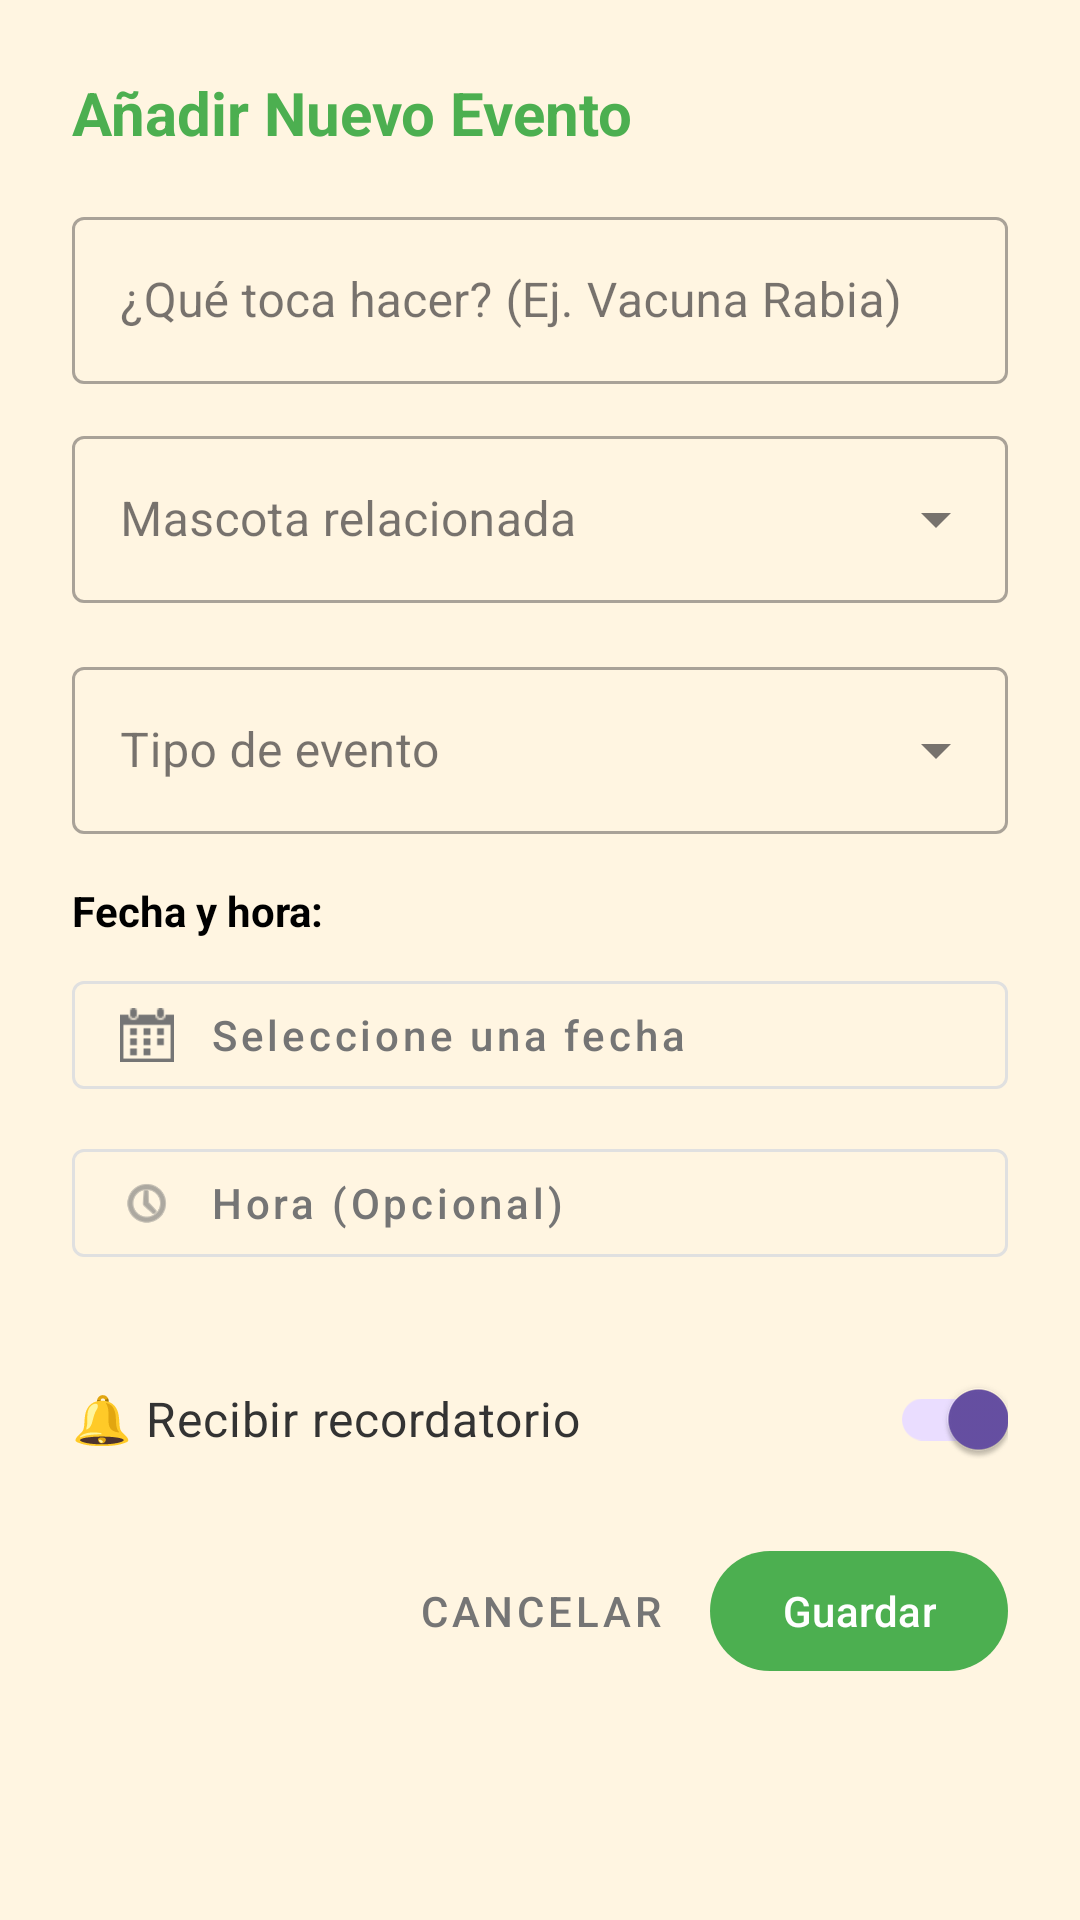

Here is an Android app screen rendered from its layout file. Give the layout XML and the strings, colors and styles it references.
<!-- AndroidManifest.xml: application theme Theme.EasyPets -->
<!-- res/layout/dialog_agregar_evento.xml -->
<?xml version="1.0" encoding="utf-8"?>
<LinearLayout xmlns:android="http://schemas.android.com/apk/res/android"
    xmlns:app="http://schemas.android.com/apk/res-auto"
    android:layout_width="match_parent"
    android:layout_height="wrap_content"
    android:orientation="vertical"
    android:padding="24dp"
    android:background="@color/fondo_base">

    <TextView
        android:layout_width="match_parent"
        android:layout_height="wrap_content"
        android:text="Añadir Nuevo Evento"
        android:textSize="20sp"
        android:textStyle="bold"
        android:textColor="@color/color_acento_primario"
        android:layout_marginBottom="16dp"/>

    <com.google.android.material.textfield.TextInputLayout
        android:layout_width="match_parent"
        android:layout_height="wrap_content"
        android:layout_marginBottom="12dp"
        style="@style/Widget.MaterialComponents.TextInputLayout.OutlinedBox">

        <com.google.android.material.textfield.TextInputEditText
            android:id="@+id/etTituloEvento"
            android:layout_width="match_parent"
            android:layout_height="wrap_content"
            android:hint="¿Qué toca hacer? (Ej. Vacuna Rabia)"
            android:inputType="textCapSentences"/>
    </com.google.android.material.textfield.TextInputLayout>

    <com.google.android.material.textfield.TextInputLayout
        style="@style/Widget.MaterialComponents.TextInputLayout.OutlinedBox.ExposedDropdownMenu"
        android:layout_width="match_parent"
        android:layout_height="wrap_content"
        android:layout_marginBottom="16dp"
        android:hint="Mascota relacionada">

        <AutoCompleteTextView
            android:id="@+id/spinnerMascotas"
            android:layout_width="match_parent"
            android:layout_height="wrap_content"
            android:inputType="none" />
    </com.google.android.material.textfield.TextInputLayout>

    <com.google.android.material.textfield.TextInputLayout
        style="@style/Widget.MaterialComponents.TextInputLayout.OutlinedBox.ExposedDropdownMenu"
        android:layout_width="match_parent"
        android:layout_height="wrap_content"
        android:layout_marginBottom="16dp"
        android:hint="Tipo de evento">

        <AutoCompleteTextView
            android:id="@+id/spinnerTipoEvento"
            android:layout_width="match_parent"
            android:layout_height="wrap_content"
            android:inputType="none" />
    </com.google.android.material.textfield.TextInputLayout>

    <TextView
        android:layout_width="wrap_content"
        android:layout_height="wrap_content"
        android:text="Fecha y hora:"
        android:textStyle="bold"
        android:textColor="@color/black"
        android:layout_marginBottom="8dp"/>

    <com.google.android.material.button.MaterialButton
        android:id="@+id/btnFechaDialog"
        style="@style/Widget.MaterialComponents.Button.OutlinedButton"
        android:layout_width="match_parent"
        android:layout_height="wrap_content"
        android:text="Seleccione una fecha"
        android:textAllCaps="false"
        app:icon="@drawable/calendar"
        app:iconPadding="12dp"
        android:textColor="#757575"
        app:iconTint="#757575"
        app:strokeColor="#E0E0E0"
        android:layout_marginBottom="8dp"
        android:gravity="start|center_vertical"/>

    <com.google.android.material.button.MaterialButton
        android:id="@+id/btnHoraDialog"
        style="@style/Widget.MaterialComponents.Button.OutlinedButton"
        android:layout_width="match_parent"
        android:layout_height="wrap_content"
        android:text="Hora (Opcional)"
        android:textAllCaps="false"
        app:icon="@android:drawable/ic_menu_recent_history"
        app:iconPadding="12dp"
        android:textColor="#757575"
        app:iconTint="#757575"
        app:strokeColor="#E0E0E0"
        android:layout_marginBottom="24dp"
        android:gravity="start|center_vertical"/>
    <com.google.android.material.switchmaterial.SwitchMaterial
        android:id="@+id/switchNotificacion"
        android:layout_width="match_parent"
        android:layout_height="wrap_content"
        android:text="🔔 Recibir recordatorio"
        android:textSize="16sp"
        android:textColor="#333333"
        android:checked="true"
        android:layout_marginBottom="16dp"
        app:useMaterialThemeColors="true"/>
    <LinearLayout
        android:layout_width="match_parent"
        android:layout_height="wrap_content"
        android:orientation="horizontal"
        android:gravity="end">

        <com.google.android.material.button.MaterialButton
            android:id="@+id/btnCancelarDialog"
            style="@style/Widget.MaterialComponents.Button.TextButton"
            android:layout_width="wrap_content"
            android:layout_height="wrap_content"
            android:text="Cancelar"
            android:textColor="#757575"/>

        <com.google.android.material.button.MaterialButton
            android:id="@+id/btnGuardarDialog"
            android:layout_width="wrap_content"
            android:layout_height="wrap_content"
            android:text="Guardar"
            android:layout_marginStart="8dp"
            app:backgroundTint="@color/color_acento_primario"/>

    </LinearLayout>
</LinearLayout>
<!-- resources referenced by this layout -->
<resources>
  <color name="black">#FF000000</color>
  <color name="color_acento_primario">#4CAF50</color>
  <color name="fondo_base">#FFF5E1</color>
  <!-- drawable calendar: png bitmap (drawable, 268 bytes) -->
  <style name="Theme.EasyPets" parent="Base.Theme.EasyPets" />
  <style name="Base.Theme.EasyPets" parent="Theme.Material3.Light.NoActionBar">
          <item name="android:windowLightStatusBar">true</item>
  
          <item name="android:statusBarColor">@color/white</item>
      </style>
  <color name="white">#FFFFFFFF</color>
</resources>
